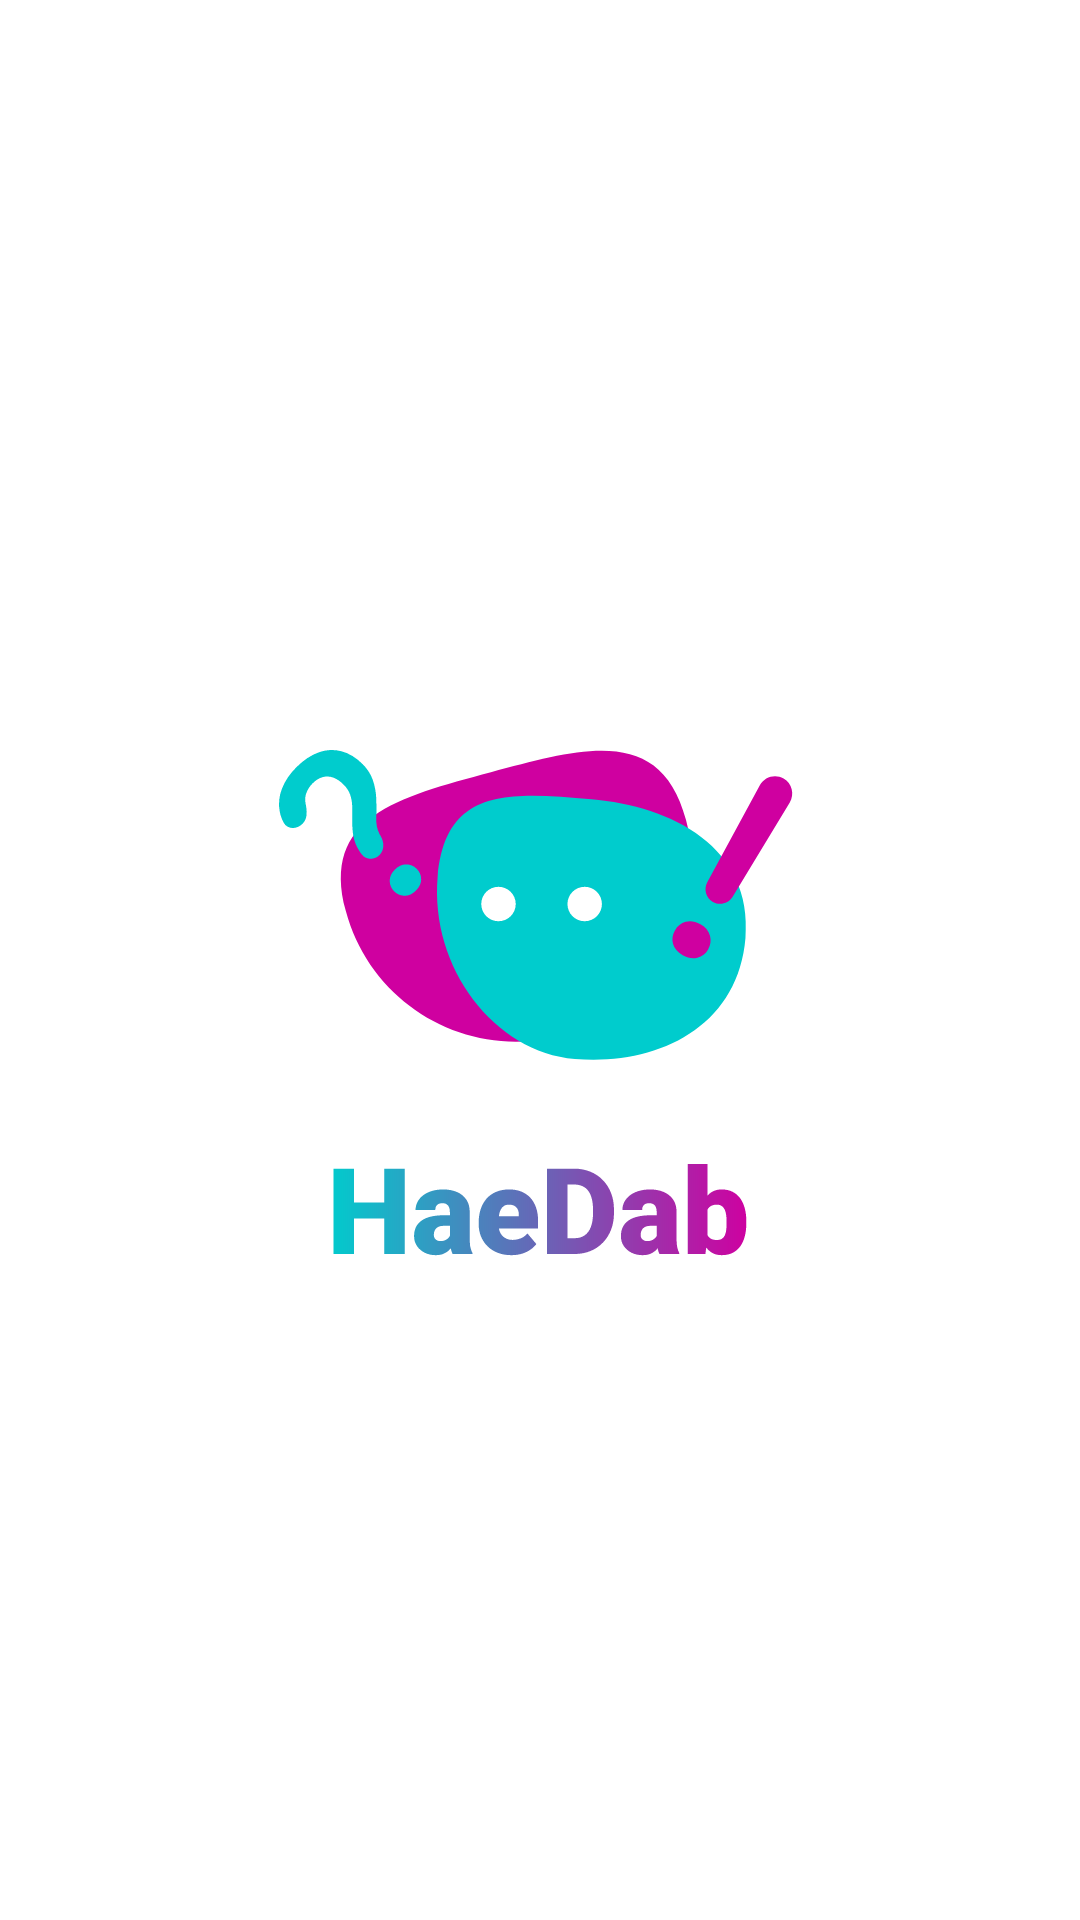

Write the Android layout XML for this screen, with the resource values it uses.
<!-- AndroidManifest.xml: application theme Theme.Haedab -->
<!-- res/layout/activity_splash.xml -->
<?xml version="1.0" encoding="utf-8"?>
<androidx.constraintlayout.widget.ConstraintLayout xmlns:android="http://schemas.android.com/apk/res/android"
    xmlns:app="http://schemas.android.com/apk/res-auto"
    xmlns:tools="http://schemas.android.com/tools"
    android:layout_width="match_parent"
    android:layout_height="match_parent"
    tools:context=".presentation.splash.SplashActivity">

    <androidx.appcompat.widget.AppCompatImageView
        android:id="@+id/logo"
        android:layout_width="wrap_content"
        android:layout_height="wrap_content"
        android:src="@drawable/logo_text"
        app:layout_constraintBottom_toBottomOf="parent"
        app:layout_constraintEnd_toEndOf="parent"
        app:layout_constraintStart_toStartOf="parent"
        app:layout_constraintTop_toTopOf="parent" />

</androidx.constraintlayout.widget.ConstraintLayout>
<!-- resources referenced by this layout -->
<resources>
  <!-- drawable logo_text: vector/xml drawable (drawable, 10063 chars, omitted) -->
  <style name="Theme.Haedab" parent="Theme.MaterialComponents.DayNight.NoActionBar">
          
          <item name="colorPrimary">@color/black</item>
          <item name="colorPrimaryVariant">@color/black</item>
          <item name="colorOnPrimary">@color/white</item>
          
          <item name="colorSecondary">@color/teal_200</item>
          <item name="colorSecondaryVariant">@color/teal_700</item>
          <item name="colorOnSecondary">@color/black</item>
          
          <item name="android:statusBarColor">?attr/colorPrimaryVariant</item>
          
      </style>
  <color name="black">#FF000000</color>
  <color name="white">#FFFFFFFF</color>
  <color name="teal_200">#FF03DAC5</color>
  <color name="teal_700">#FF018786</color>
</resources>
